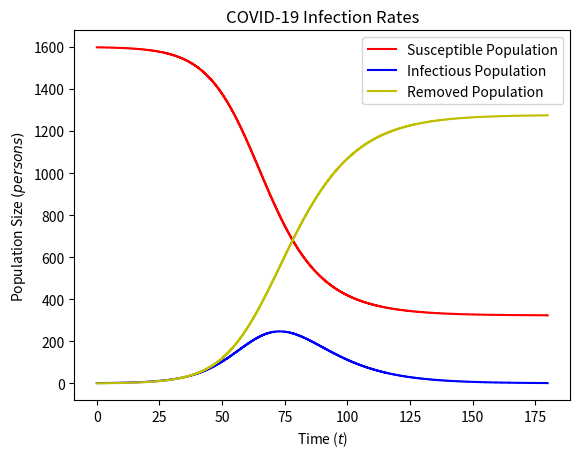

Reproduce this figure in Python.
# [redacted]
#October 19,2021
import scipy.integrate.quadpack
import scipy.integrate.odepack
import numpy as np
import matplotlib.pyplot as plt

t = np.linspace(0,180, num=900)

S = np.zeros(900)
S[0]=1600-1
I=np.zeros(900)
I[0]=1
R=np.zeros(900)
R[0]= 0

delta_t = 0.2
gamma = 0.1
N=1600
beta= .2
for i in range(900):
    if i == 899:
        break
    S[i+1]=S[i] + delta_t*(-beta*S[i]*(I[i]/N))
    I[i+1]=I[i] + delta_t*(beta*S[i]*(I[i]/N) - gamma*I[i])
    R[i+1]= R[i]+ delta_t*gamma*I[i]

infected_day = np.argmax(I)
infected = np.amax(I)
print(f"On day {infected_day}, {infected} were infected")
remov_pop = R[899]
dead = remov_pop*.02
print("this many are dead" , dead)

plt.figure()
plt.step(t, S, '-r', where='post', label='Susceptible Population')
plt.step(t,I,'b', where='post', label="Infectious Population" )
plt.step(t, R, "y", where="post", label="Removed Population")
plt.xlabel('Time ($t$)')
plt.ylabel('Population Size $(persons)$')
plt.title("COVID-19 Infection Rates")
plt.legend(loc='best')




 



